Image classification data set "dataset_unificado" (Portant346/maze_solver_model_comparison on GitHub). Class labels (9): arrow left, arrow right, arrow up, cross, free path, goal, wall, wall left, wall right.

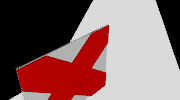
Label: cross

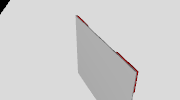
Label: free path

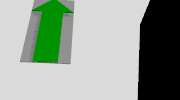
Label: arrow up

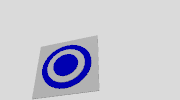
Label: goal

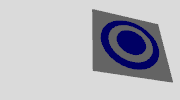
Label: goal

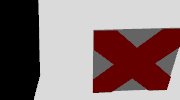
Label: cross
